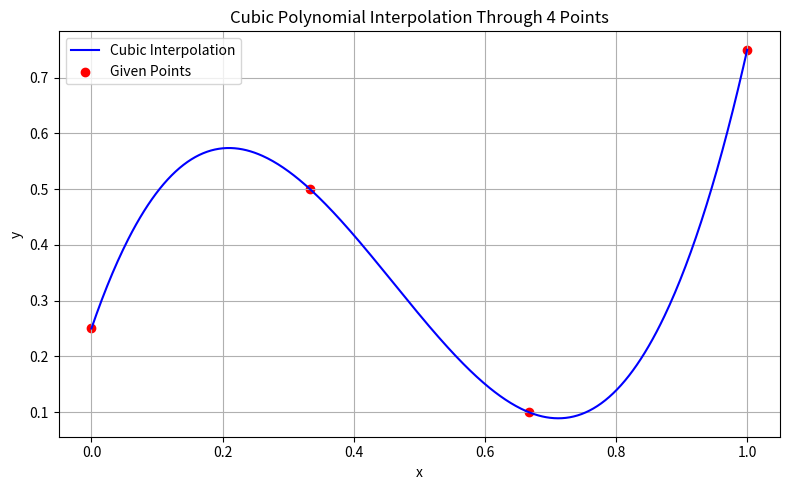

Reproduce this figure in Python.
import numpy as np
import matplotlib.pyplot as plt

# Given points
x_vals = np.array([0, 1/3, 2/3, 1])
y_vals = np.array([0.25, 0.5, 0.1, 0.75])

# Construct the Vandermonde matrix
V = np.vander(x_vals, 4)

# Solve for coefficients a, b, c, d
coefficients = np.linalg.solve(V, y_vals)
a, b, c, d = coefficients

# Define the cubic polynomial
def cubic_poly(x):
    return a * x**3 + b * x**2 + c * x + d

# Plotting
x_plot = np.linspace(0, 1, 500)
y_plot = cubic_poly(x_plot)

plt.figure(figsize=(8, 5))
plt.plot(x_plot, y_plot, label="Cubic Interpolation", color="blue")
plt.scatter(x_vals, y_vals, color="red", label="Given Points")
plt.title("Cubic Polynomial Interpolation Through 4 Points")
plt.xlabel("x")
plt.ylabel("y")
plt.legend()
plt.grid(True)
plt.tight_layout()
plt.show()

# Print the coefficients
print("Cubic polynomial coefficients [a, b, c, d]:")
print(coefficients)
